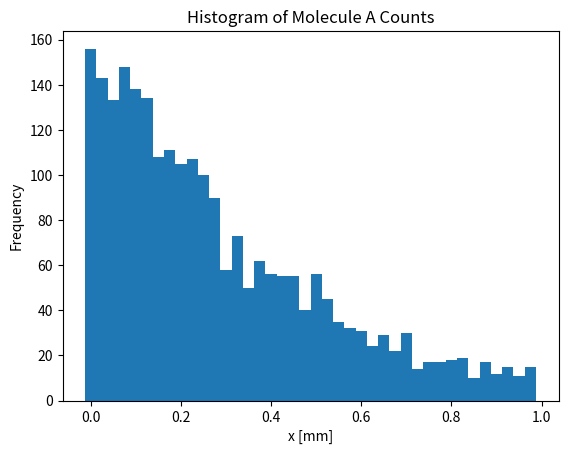

The script that saved this image:
import math, random
import matplotlib.pyplot as plt
import numpy as np

def timeToNextReaction(alpha, r1):
    return -math.log(r1) / alpha

def nextReaction(alpha, r2, k2, k1, alphai, X):
    for i in range(len(alphai)-1):
        if r2 < sum(alphai[:i+1])/alpha:
            return i, True, False, False
    newr2 = r2 - sum(alphai[:-1])/alpha
    for i in range(1, len(alphai)):
        if newr2 < sum(alphai[1:i+1])/alpha:
            return i, False, False, False
    newr3 = newr2 - sum(alphai[1:])/alpha
    for i in range(0,  K// 5):
        if newr3 < k2 * (i+1) * 25 ** 3/1000 ** 3 / alpha:
            return i, False, True, False
    newr4 = newr3 - k2 * K/5 * 25 ** 3/1000 ** 3 / alpha
    for i in range(0, K):
        if newr4 < k1 * X[i] / alpha:
            return i, False, False, True
        else:
            newr4 -= k1 * X[i] / alpha
        
    raise ValueError("Reaction not found")

def run(X_0, d, K, k2,k1, endTime):
    X_t = X_0
    numMolecules = sum(X_0)
    currentTime = 0
    alphai = [d * X_t_i for X_t_i in X_t]
    alpha = 2 * d *numMolecules - d*X_t[0] - d*X_t[-1] + k2 * K/5 * 25 ** 3/1000 ** 3 + k1 * numMolecules
    while currentTime < endTime:
        r1 = random.uniform(0, 1)
        r2 = random.uniform(0, 1)
        timeToReaction = timeToNextReaction(alpha, r1)
        currentTime = currentTime + timeToReaction
        if(currentTime < endTime):
            reactionNumber, isRight, isBirth, isDeath = nextReaction(alpha, r2, k2, k1, alphai, X_t)
            if isRight:
                X_t[reactionNumber] -= 1
                X_t[reactionNumber+1] += 1
                alphai[reactionNumber+1] = d * X_t[reactionNumber+1]
            elif isBirth:
                X_t[reactionNumber] += 1
                numMolecules +=1
            elif isDeath:
                X_t[reactionNumber] -= 1
                numMolecules -= 1
            else:
                X_t[reactionNumber] -= 1
                X_t[reactionNumber-1] += 1
                alphai[reactionNumber-1] = d * X_t[reactionNumber-1]
            
            # Update Propensity Functions
            alphai[reactionNumber] = d * X_t[reactionNumber]
            alpha = 2 * d *numMolecules - d*X_t[0] - d*X_t[-1] + k2 * K/5 * 25 ** 3/1000 ** 3 + k1 * numMolecules            
        
    return X_t


def plotRuns(X_0, d, K, k2, k1, endTime, numRuns):
    end_data = []
    for i in range(numRuns):
        new_X_0 = X_0.copy()            
        X_t= run(X_0 = new_X_0, d=d, K=K, k2=k2, k1=k1, endTime=endTime)
        end_data = X_t
    makeHistogram(end_data)
    plt.show()


def makeHistogram(end_data):
    x = np.arange(K)
    x = x / 40
    plt.bar(x, height=end_data, width=0.025)
    plt.xlabel('x [mm]') 
    plt.ylabel('Frequency')
    plt.title('Histogram of Molecule A Counts')

K = 40
X_0_init = [0 for i in range(K)]
X_0_init[15] = 500
X_0_init[16] = 500
plotRuns(X_0=X_0_init, d=.16, K=40, k2=2e4, k1=1e-3, endTime=1800, numRuns=1)